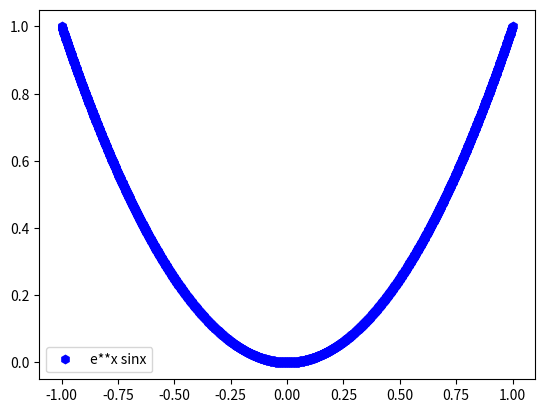
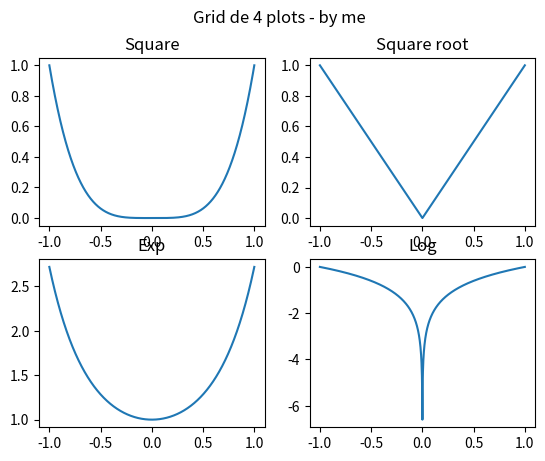

Python code for these plots, in order:
#!/usr/bin/env python3
# -*- coding: utf-8 -*-
"""
Created on Sat Oct 30 11:11:06 2021

@author: lucasdonaire
"""

import numpy as np
import matplotlib.pyplot as plt
import math


x= np.linspace(-1, 1, 2000)

y = x**2

plt.figure()
plt.plot(x,y,'bh',label='e**x sinx',linewidth= 1.1)
plt.legend()


#### subplots

import matplotlib.pyplot as plt
fig,a =  plt.subplots(2,2)
import numpy as np



fig.suptitle('Grid de 4 plots - by me')
fig.dpi=80 
fig.facecolor = 'y'
a[0][0].plot(x,y*y)
a[0][0].set_title('Square')

a[0][1].plot(x,np.sqrt(y))
a[0][1].set_title('Square root')

a[1][0].plot(x,np.exp(y))
a[1][0].set_title('Exp')

a[1][1].plot(x,np.log10(y))
a[1][1].set_title('Log')

plt.show()